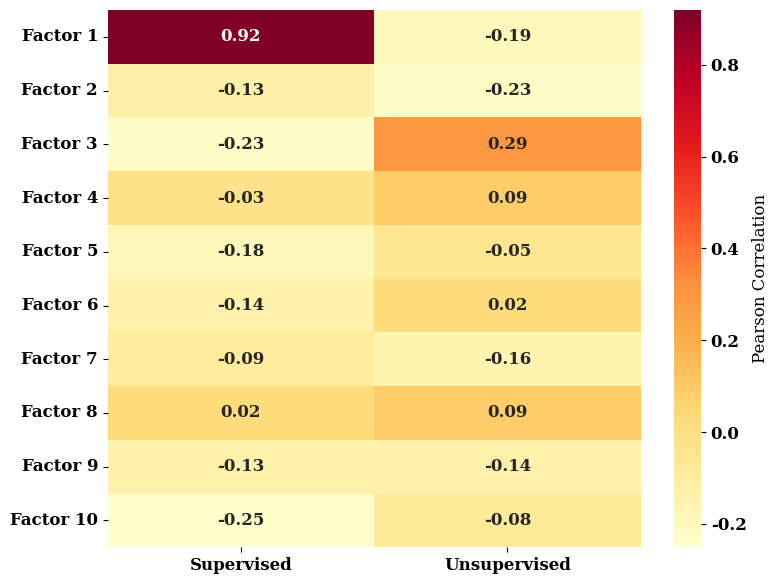

Generate this figure with matplotlib:
import matplotlib.pyplot as plt
import seaborn as sns
import numpy as np

# Pearson values for supervised and unsupervised approaches
# Each row corresponds to a rank (1 to 10), columns represent supervised and unsupervised
pearson_values = [
    [0.919532, -0.189289],
    [-0.129293, -0.225143],
    [-0.227380, 0.293001],
    [-0.027361, 0.090439],
    [-0.182549, -0.052712],
    [-0.137277, 0.022208],
    [-0.092424, -0.156556],
    [0.020621, 0.088067],
    [-0.134442, -0.139305],
    [-0.251070, -0.080750]
]

# Convert to a numpy array
pearson_values = np.array(pearson_values)

# Set font style
plt.rcParams.update({'font.family': 'serif', 'font.size': 12, 'font.weight': 'bold'})

# Create a heatmap
plt.figure(figsize=(8, 6))
sns.heatmap(
    pearson_values,
    annot=True,  # Show the Pearson values in the cells
    fmt=".2f",  # Format values to 2 decimal places
    cmap="YlOrRd",  # Yellow to Red colormap
    xticklabels=["Supervised", "Unsupervised"],
    yticklabels=[f"Factor {i}" for i in range(1, 11)],
    cbar_kws={"label": "Pearson Correlation"}
)

# Add labels and title
#plt.xlabel("Approach")
#plt.ylabel("Rank")
#plt.title("Heatmap of Pearson Correlation for Supervised and Unsupervised Approaches")

# Show the plot
plt.tight_layout()
plt.savefig("comparison_page_1_5.png")
plt.show()
